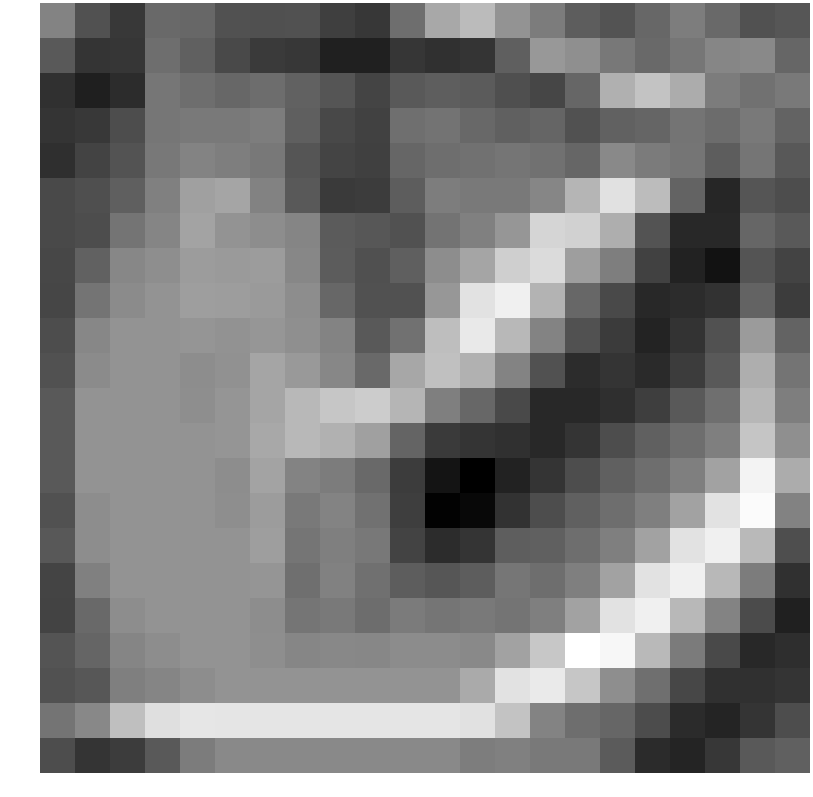

The file beside this chart, header and first rows:
0.373869, -0.864819, -1.494712, -0.241994, -0.317394, -0.849823, -0.914558, -0.867318, -1.345468, -1.536477, -0.159337, 1.310212, 1.806132, 0.787361, 0.200440, -0.574175, -0.845023, -0.336906, 0.233425, -0.280400, -0.874131, -0.766306
-0.6895, -1.604, -1.561, -0.1554, -0.5146, -1.086, -1.467, -1.537, -2.098, -2.102, -1.558, -1.692, -1.588, -0.5361, 0.9172, 0.6915, 0.1045, -0.2799, 0.05967, 0.4532, 0.5348, -0.3421
-1.689, -2.138, -1.787, 0.05965, -0.1406, -0.3378, -0.1829, -0.469, -0.781, -1.206, -0.6795, -0.5614, -0.6347, -0.946, -1.168, -0.3443, 1.512, 2.012, 1.418, 0.1959, -0.04528, 0.1352
-1.618, -1.487, -0.98, 0.05753, 0.1312, 0.1358, 0.2282, -0.5189, -1.107, -1.29, -0.1297, -0.01416, -0.2978, -0.4937, -0.3902, -0.8535, -0.483, -0.3911, -0.009626, -0.19, 0.1278, -0.4181
-1.743, -1.241, -0.8322, 0.1045, 0.3689, 0.2512, 0.1033, -0.7749, -1.218, -1.315, -0.3522, -0.1407, -0.06174, 0.03767, -0.06985, -0.3443, 0.5195, 0.1654, 0.02044, -0.5738, 0.03395, -0.6968
-1.059, -0.9338, -0.5429, 0.3103, 1.109, 1.24, 0.3498, -0.6744, -1.46, -1.382, -0.5879, 0.2394, 0.1472, 0.1472, 0.4467, 1.639, 2.768, 1.811, -0.4383, -1.97, -0.7879, -0.9743
-1.059, -0.9875, 0.003732, 0.4259, 1.213, 0.8017, 0.628, 0.4332, -0.6212, -0.7284, -0.8643, -0.03028, 0.2944, 0.8717, 2.452, 2.363, 1.461, -0.8226, -1.927, -1.927, -0.3449, -0.6829
-1.149, -0.4901, 0.49, 0.6688, 1.008, 0.9592, 1.021, 0.4877, -0.5993, -0.9079, -0.5229, 0.6385, 1.238, 2.296, 2.606, 1.051, 0.2542, -1.258, -2.066, -2.484, -0.8193, -1.243
-1.155, 0.003732, 0.5909, 0.8059, 1.062, 1.038, 0.9588, 0.6446, -0.3242, -0.8677, -0.8717, 0.8759, 2.789, 3.147, 1.584, -0.3205, -1.067, -1.919, -1.783, -1.658, -0.4191, -1.398
-0.9895, 0.49, 0.8059, 0.8059, 0.8427, 0.7549, 0.8676, 0.6886, 0.3812, -0.6526, -0.07814, 1.881, 2.962, 1.721, 0.3739, -0.8648, -1.43, -2.06, -1.655, -0.8837, 0.9911, -0.4236
-0.8865, 0.5909, 0.8059, 0.8059, 0.6409, 0.7411, 1.25, 0.9481, 0.4736, -0.2568, 1.292, 1.919, 1.554, 0.3739, -0.8927, -1.79, -1.589, -1.876, -1.388, -0.6822, 1.466, -0.003052
-0.67, 0.8059, 0.8059, 0.8059, 0.6688, 0.8439, 1.236, 1.716, 2.073, 2.235, 1.652, 0.2785, -0.3288, -1.078, -1.927, -1.917, -1.739, -1.354, -0.658, -0.1222, 1.683, 0.2537
-0.67, 0.8059, 0.8059, 0.8059, 0.8059, 0.8427, 1.324, 1.712, 1.553, 1.124, -0.4074, -1.454, -1.612, -1.723, -1.917, -1.602, -0.9983, -0.5002, -0.1521, 0.2735, 2.053, 0.6852
-0.67, 0.8059, 0.8059, 0.8059, 0.8059, 0.6409, 1.213, 0.3964, 0.2103, -0.2496, -1.402, -2.419, -2.946, -2.081, -1.602, -0.9983, -0.5002, -0.1521, 0.2735, 1.16, 3.21, 1.425
-0.8733, 0.6202, 0.8059, 0.8059, 0.8059, 0.6688, 1.008, 0.1373, 0.3732, -0.06012, -1.363, -2.884, -2.735, -1.679, -0.9983, -0.5002, -0.1521, 0.2735, 1.16, 2.789, 3.404, 0.364
-0.7195, 0.6385, 0.8059, 0.8059, 0.8059, 0.8059, 1.062, 0.03427, 0.271, 0.09973, -1.236, -1.816, -1.623, -0.5452, -0.5002, -0.1521, 0.2735, 1.16, 2.789, 3.147, 1.758, -0.9548
-1.204, 0.3065, 0.8059, 0.8059, 0.8059, 0.8059, 0.8427, -0.1292, 0.3321, -0.09203, -0.5795, -0.7579, -0.5758, 0.05949, -0.1521, 0.2735, 1.16, 2.789, 3.147, 1.721, 0.2089, -1.717
-1.242, -0.2876, 0.6202, 0.8059, 0.8059, 0.8059, 0.6409, 0.01839, 0.1233, -0.1865, 0.1743, 0.01367, 0.1595, 0.003592, 0.2735, 1.16, 2.789, 3.147, 1.721, 0.3739, -1.03, -2.117
-0.8159, -0.3839, 0.4352, 0.6202, 0.8059, 0.8059, 0.6688, 0.4503, 0.511, 0.4802, 0.5952, 0.6193, 0.5381, 1.159, 2.102, 3.528, 3.324, 1.741, 0.1706, -1.078, -1.927, -1.78
-0.8729, -0.7205, 0.2767, 0.4352, 0.6202, 0.8059, 0.8059, 0.8059, 0.8059, 0.8059, 0.8059, 0.8059, 1.375, 2.789, 2.983, 2.087, 0.6649, -0.1376, -1.13, -1.705, -1.731, -1.602
0.002612, 0.5086, 1.9, 2.704, 2.882, 2.864, 2.864, 2.864, 2.864, 2.864, 2.864, 2.864, 2.767, 2.013, 0.3927, -0.1632, -0.3596, -1.014, -1.854, -2.031, -1.62, -0.9983
-0.9957, -1.588, -1.402, -0.6827, 0.1924, 0.5243, 0.5243, 0.5243, 0.5243, 0.5243, 0.5243, 0.5243, 0.2162, 0.2992, 0.1266, 0.1181, -0.6296, -1.841, -2.015, -1.545, -0.6663, -0.5002
